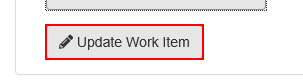
Task: Calculates client security hash
Workflow: System1_Update_WorkItem

Step 1: click on the button in window 'ACME System 1'

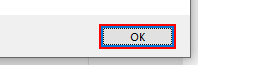
Step 2: click in window 'Message from webpage' (iexplore.exe)

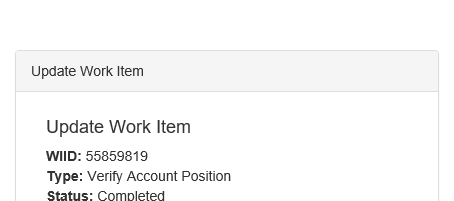
Step 3: Close Window 'iexplore.exe ACME' on the element in window 'ACME System 1 - Internet Explorer' (iexplore.exe)
